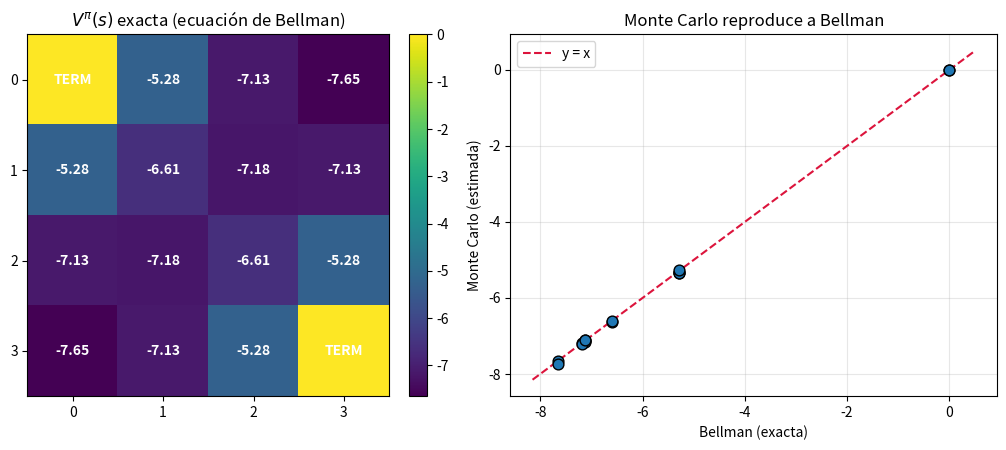

Recreate this plot in Python.
"""
Retornos y funciones de valor: la ecuación de Bellman en un gridworld.

Este script calcula la función de valor V^pi de una política fija (moverse al
azar en las cuatro direcciones) sobre un gridworld de 4x4 con dos casillas
terminales (las dos esquinas opuestas). Lo hace de dos formas y comprueba que
coinciden:

  1. EXACTA, resolviendo el sistema lineal de las ecuaciones de Bellman
        V = (I - gamma * P_pi)^{-1} r_pi
     con numpy.linalg.solve.

  2. APROXIMADA, con una estimación de Monte Carlo: se simulan muchos
     episodios desde cada estado, se promedia el retorno descontado y se
     compara con la solución exacta.

Al final dibuja el mapa de calor de V^pi y un diagrama de dispersión que
confirma que Monte Carlo reproduce la solución de Bellman.

Cómo ejecutarlo:
    pip install -r requirements.txt
    python code/04-retornos-y-valor/valor_bellman.py
"""

import numpy as np
import matplotlib.pyplot as plt

# --- El entorno: gridworld 4x4 -------------------------------------------
FILAS, COLUMNAS = 4, 4
N = FILAS * COLUMNAS          # 16 estados, numerados 0..15 (fila * 4 + columna)
TERMINALES = {0, N - 1}       # las dos esquinas opuestas son terminales
GAMMA = 0.9                   # factor de descuento

# Cuatro acciones: 0=arriba, 1=abajo, 2=izquierda, 3=derecha
MOVIMIENTOS = np.array([[-1, 0], [1, 0], [0, -1], [0, 1]])
N_ACCIONES = len(MOVIMIENTOS)


def siguiente_estado(s, a):
    """Estado al que se llega desde s aplicando la acción a.

    Si el movimiento sale del tablero, el agente se queda donde está.
    Las casillas terminales son absorbentes: no se sale de ellas.
    """
    if s in TERMINALES:
        return s
    fila, col = divmod(s, COLUMNAS)
    df, dc = MOVIMIENTOS[a]
    nueva_fila = min(max(fila + df, 0), FILAS - 1)
    nueva_col = min(max(col + dc, 0), COLUMNAS - 1)
    return nueva_fila * COLUMNAS + nueva_col


# Tabla de transiciones precalculada: sig[s, a] -> estado siguiente
SIG = np.array([[siguiente_estado(s, a) for a in range(N_ACCIONES)]
                for s in range(N)])

# Máscara de estados terminales (para vectorizar Monte Carlo)
ES_TERMINAL = np.zeros(N, dtype=bool)
for s in TERMINALES:
    ES_TERMINAL[s] = True


def construir_bellman():
    """Devuelve (P_pi, r_pi) de la política uniforme (moverse al azar).

    P_pi[s, s'] = probabilidad de pasar de s a s' bajo la política.
    r_pi[s]     = recompensa esperada inmediata al salir de s.
    Cada paso en una casilla no terminal cuesta -1; en las terminales, 0.
    """
    P = np.zeros((N, N))
    r = np.zeros(N)
    for s in range(N):
        if s in TERMINALES:
            P[s, s] = 1.0          # absorbente, sin recompensa
            continue
        r[s] = -1.0                # cada paso cuesta -1
        for a in range(N_ACCIONES):
            P[s, SIG[s, a]] += 1.0 / N_ACCIONES   # política uniforme
    return P, r


def valor_exacto(P, r, gamma):
    """Resuelve V = (I - gamma * P)^{-1} r  sin invertir explícitamente."""
    A = np.eye(N) - gamma * P
    return np.linalg.solve(A, r)


def valor_montecarlo(gamma, n_episodios=4000, max_pasos=400, semilla=0):
    """Estima V^pi con Monte Carlo: promedio del retorno descontado.

    Para cada estado inicial no terminal simula n_episodios en paralelo
    (vectorizado con numpy) siguiendo la política uniforme y promedia G_0.
    """
    rng = np.random.default_rng(semilla)
    V = np.zeros(N)
    for inicio in range(N):
        if ES_TERMINAL[inicio]:
            continue  # V de un estado terminal es 0 por definición
        actual = np.full(n_episodios, inicio)
        activo = np.ones(n_episodios, dtype=bool)   # aún no ha terminado
        G = np.zeros(n_episodios)
        descuento = np.ones(n_episodios)
        for _ in range(max_pasos):
            if not activo.any():
                break
            acciones = rng.integers(0, N_ACCIONES, size=n_episodios)
            # cada transición desde una casilla no terminal aporta -1
            G += descuento * (-1.0) * activo
            nuevo = SIG[actual, acciones]
            actual = np.where(activo, nuevo, actual)
            descuento *= gamma
            activo = activo & ~ES_TERMINAL[actual]
        V[inicio] = G.mean()
    return V


def main():
    P, r = construir_bellman()
    V_exacto = valor_exacto(P, r, GAMMA)
    V_mc = valor_montecarlo(GAMMA)

    error = np.abs(V_exacto - V_mc)
    print("V^pi por estado (gridworld 4x4, política uniforme, gamma = 0.9)")
    print("estado |   Bellman | Monte Carlo | |dif|")
    print("-------+-----------+-------------+------")
    for s in range(N):
        marca = " (terminal)" if ES_TERMINAL[s] else ""
        print(f"  {s:2d}   | {V_exacto[s]:8.3f}  |  {V_mc[s]:8.3f}   | {error[s]:.3f}{marca}")
    print(f"\nError máximo entre Bellman y Monte Carlo: {error.max():.3f}")

    # --- Visualización -----------------------------------------------------
    rejilla = V_exacto.reshape(FILAS, COLUMNAS)
    fig, (ax1, ax2) = plt.subplots(1, 2, figsize=(11, 4.6))

    im = ax1.imshow(rejilla, cmap="viridis")
    ax1.set_title("$V^\\pi(s)$ exacta (ecuación de Bellman)")
    ax1.set_xticks(range(COLUMNAS))
    ax1.set_yticks(range(FILAS))
    for s in range(N):
        f, c = divmod(s, COLUMNAS)
        etiqueta = "TERM" if ES_TERMINAL[s] else f"{V_exacto[s]:.2f}"
        ax1.text(c, f, etiqueta, ha="center", va="center",
                 color="white", fontsize=10, fontweight="bold")
    fig.colorbar(im, ax=ax1, fraction=0.046, pad=0.04)

    ax2.scatter(V_exacto, V_mc, s=60, edgecolor="black", zorder=3)
    lo, hi = V_exacto.min() - 0.5, V_exacto.max() + 0.5
    ax2.plot([lo, hi], [lo, hi], "--", color="crimson", label="y = x")
    ax2.set_xlabel("Bellman (exacta)")
    ax2.set_ylabel("Monte Carlo (estimada)")
    ax2.set_title("Monte Carlo reproduce a Bellman")
    ax2.legend()
    ax2.grid(alpha=0.3)

    plt.tight_layout()
    plt.show()


if __name__ == "__main__":
    main()
